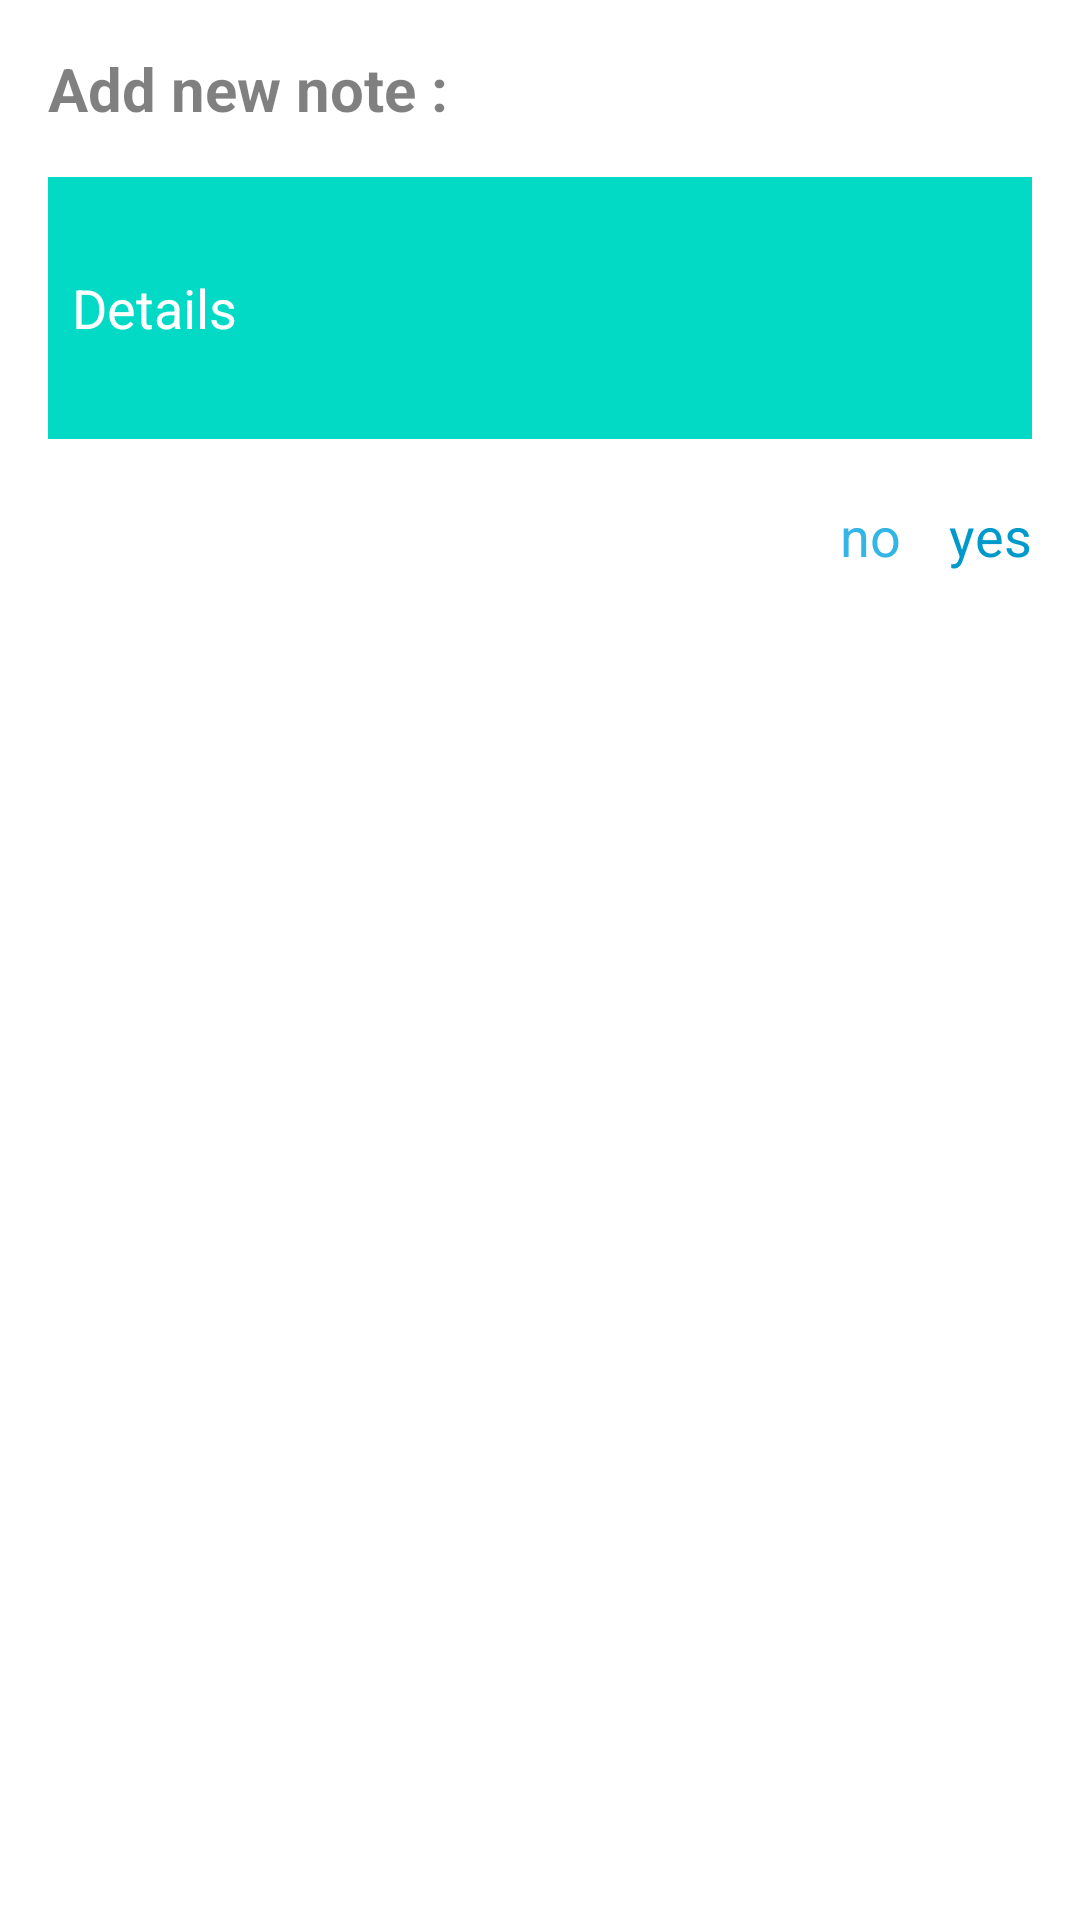

This screen was rendered from an Android layout file. Write that file and the resources it references.
<!-- AndroidManifest.xml: application theme AppTheme -->
<!-- res/layout/add_new_note_dialog.xml -->
<RelativeLayout
    xmlns:android="http://schemas.android.com/apk/res/android"
    android:layout_width="match_parent"
    android:layout_height="wrap_content"
    android:background="@android:color/white">

    <TextView
        android:id="@+id/headline"
        android:layout_width="match_parent"
        android:layout_height="wrap_content"
        android:layout_marginStart="16dp"
        android:layout_marginTop="16dp"
        android:layout_marginBottom="16dp"
        android:textSize="20sp"
        android:textAlignment="viewStart"
        android:textColor="@android:color/black"
        android:text="@string/add_new_note"
        android:alpha="0.5"
        android:textStyle="bold"/>



    <FrameLayout
        android:id="@+id/note_layout"
        android:layout_marginBottom="20dp"
        android:layout_width="match_parent"
        android:layout_height="wrap_content"
        android:layout_centerVertical="true"
        android:layout_below="@id/headline"
        android:layout_marginStart="16dp"
        android:layout_marginEnd="16dp">
        <EditText
            android:id="@+id/note"
            android:layout_width="match_parent"
            android:layout_height="wrap_content"
            android:inputType="textMultiLine"
            android:textColor="@color/white"
            android:hint="@string/details"
            android:background="@color/colorAccent"
            android:textColorHint="@color/white"
            android:paddingStart="8dp"
            android:lines="4" />
    </FrameLayout>

    <TextView
        android:id="@+id/yes_btn"
        android:layout_width="wrap_content"
        android:layout_height="wrap_content"
        android:textSize="18sp"
        android:layout_alignParentEnd="true"
        android:layout_below="@id/note_layout"
        android:layout_marginEnd="16dp"
        android:layout_marginStart="16dp"
        android:paddingBottom="16dp"
        android:textColor="@android:color/holo_blue_dark"
        android:text="@string/yes"/>
    <TextView
        android:id="@+id/no_btn"
        android:layout_width="wrap_content"
        android:layout_height="wrap_content"
        android:layout_toStartOf="@+id/yes_btn"
        android:layout_below="@id/note_layout"
        android:paddingBottom="16dp"
        android:textSize="18sp"
        android:textColor="@android:color/holo_blue_light"
        android:text="@string/no"/>

</RelativeLayout>
<!-- resources referenced by this layout -->
<resources>
  <color name="colorAccent">#03DAC5</color>
  <color name="white">#fff</color>
  <string name="add_new_note">Add new note :</string>
  <string name="details">Details</string>
  <string name="no">no</string>
  <string name="yes">yes</string>
  <style name="AppTheme" parent="Theme.MaterialComponents.Light.NoActionBar">
          
          <item name="colorPrimary">#5CB7FD</item>
          <item name="colorPrimaryDark">@color/back_ground_color</item>
          <item name="colorAccent">#7FFAEE</item>
  
      </style>
  <color name="back_ground_color">#a2c7da</color>
</resources>
